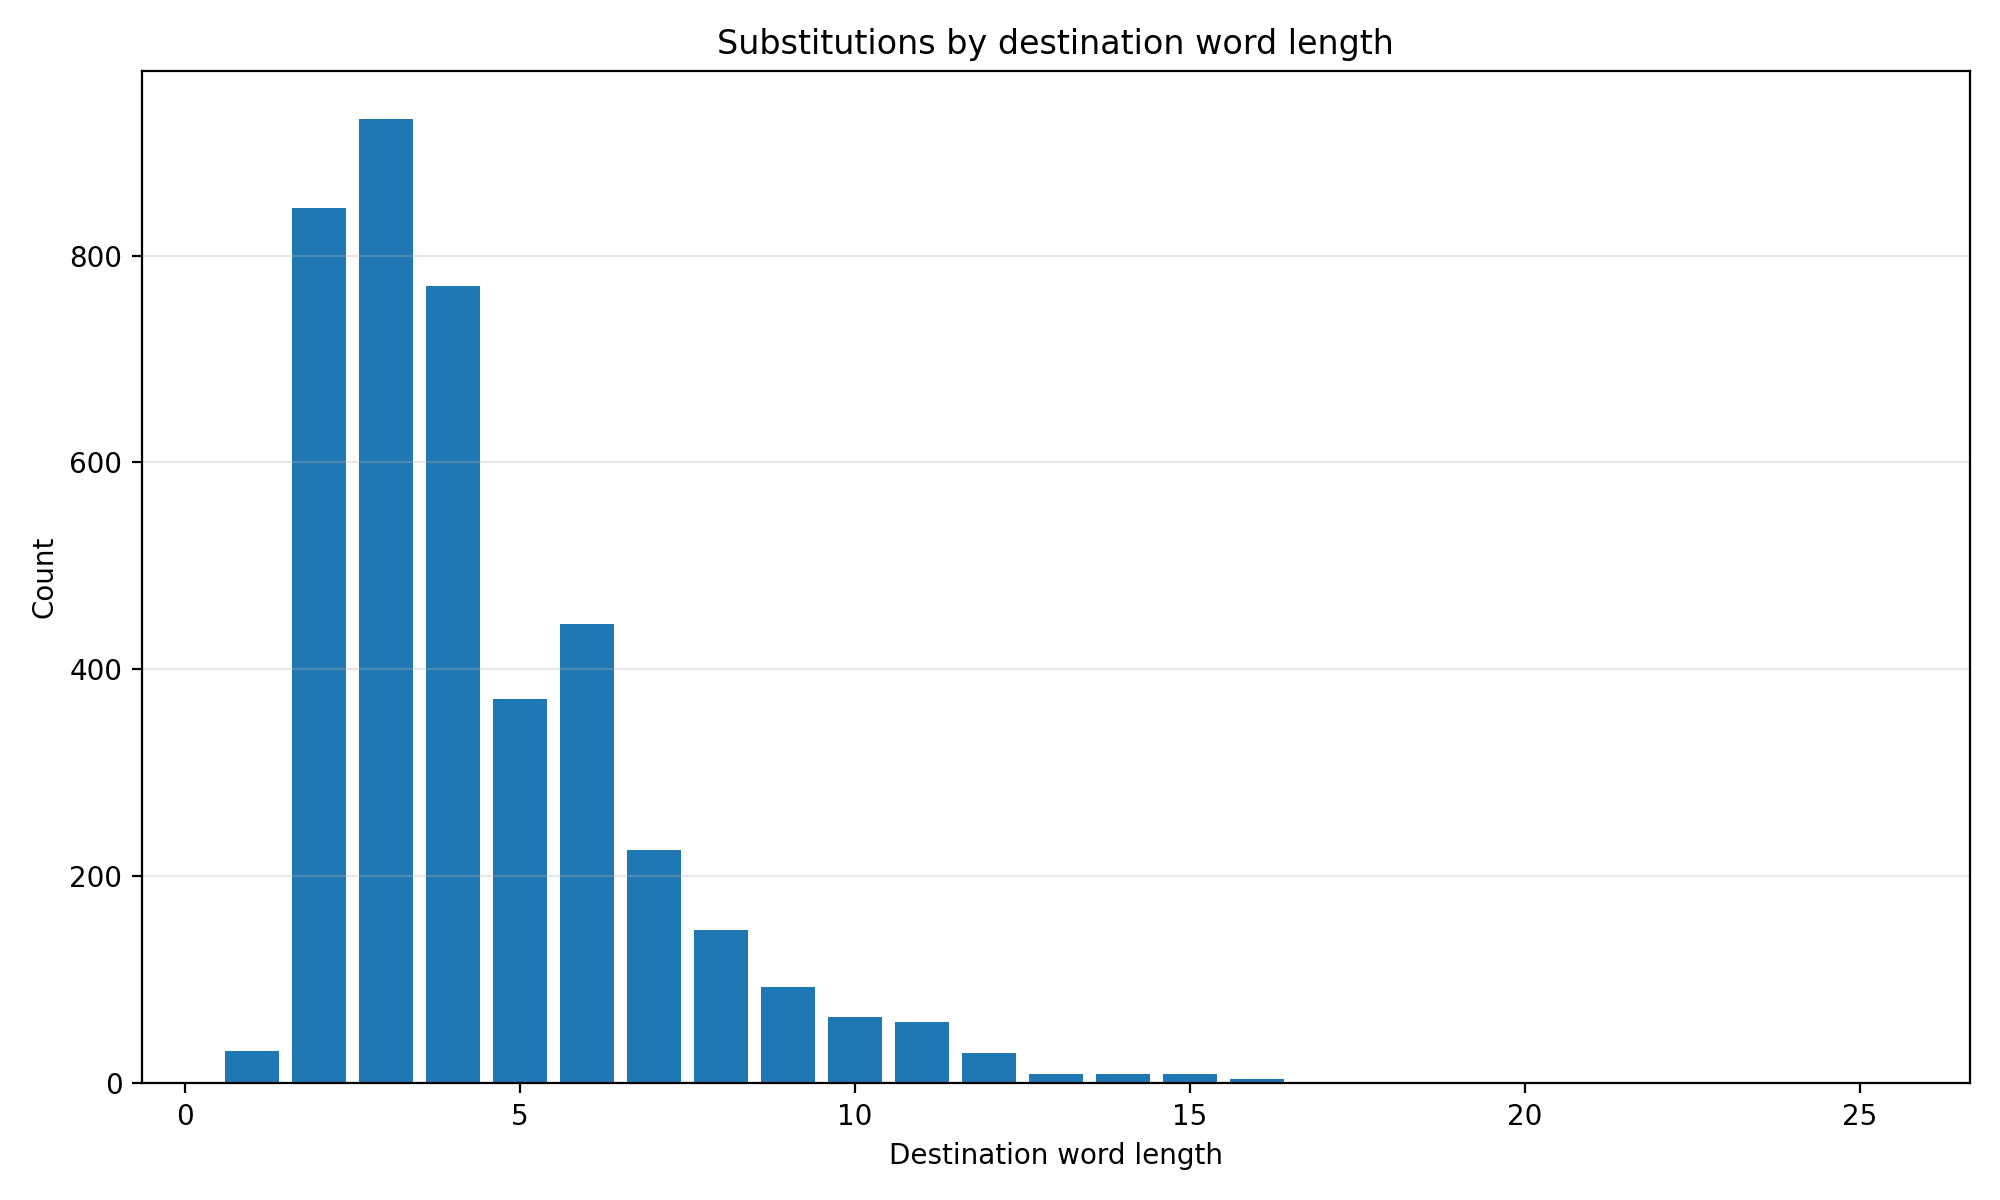

The table this chart was drawn from, first rows:
destination_word_length, count
1, 31
2, 846
3, 932
4, 771
5, 371
6, 444
7, 226
8, 148
9, 93
10, 64
11, 59
12, 29
13, 9
14, 9
15, 9
16, 4
24, 1
25, 1
